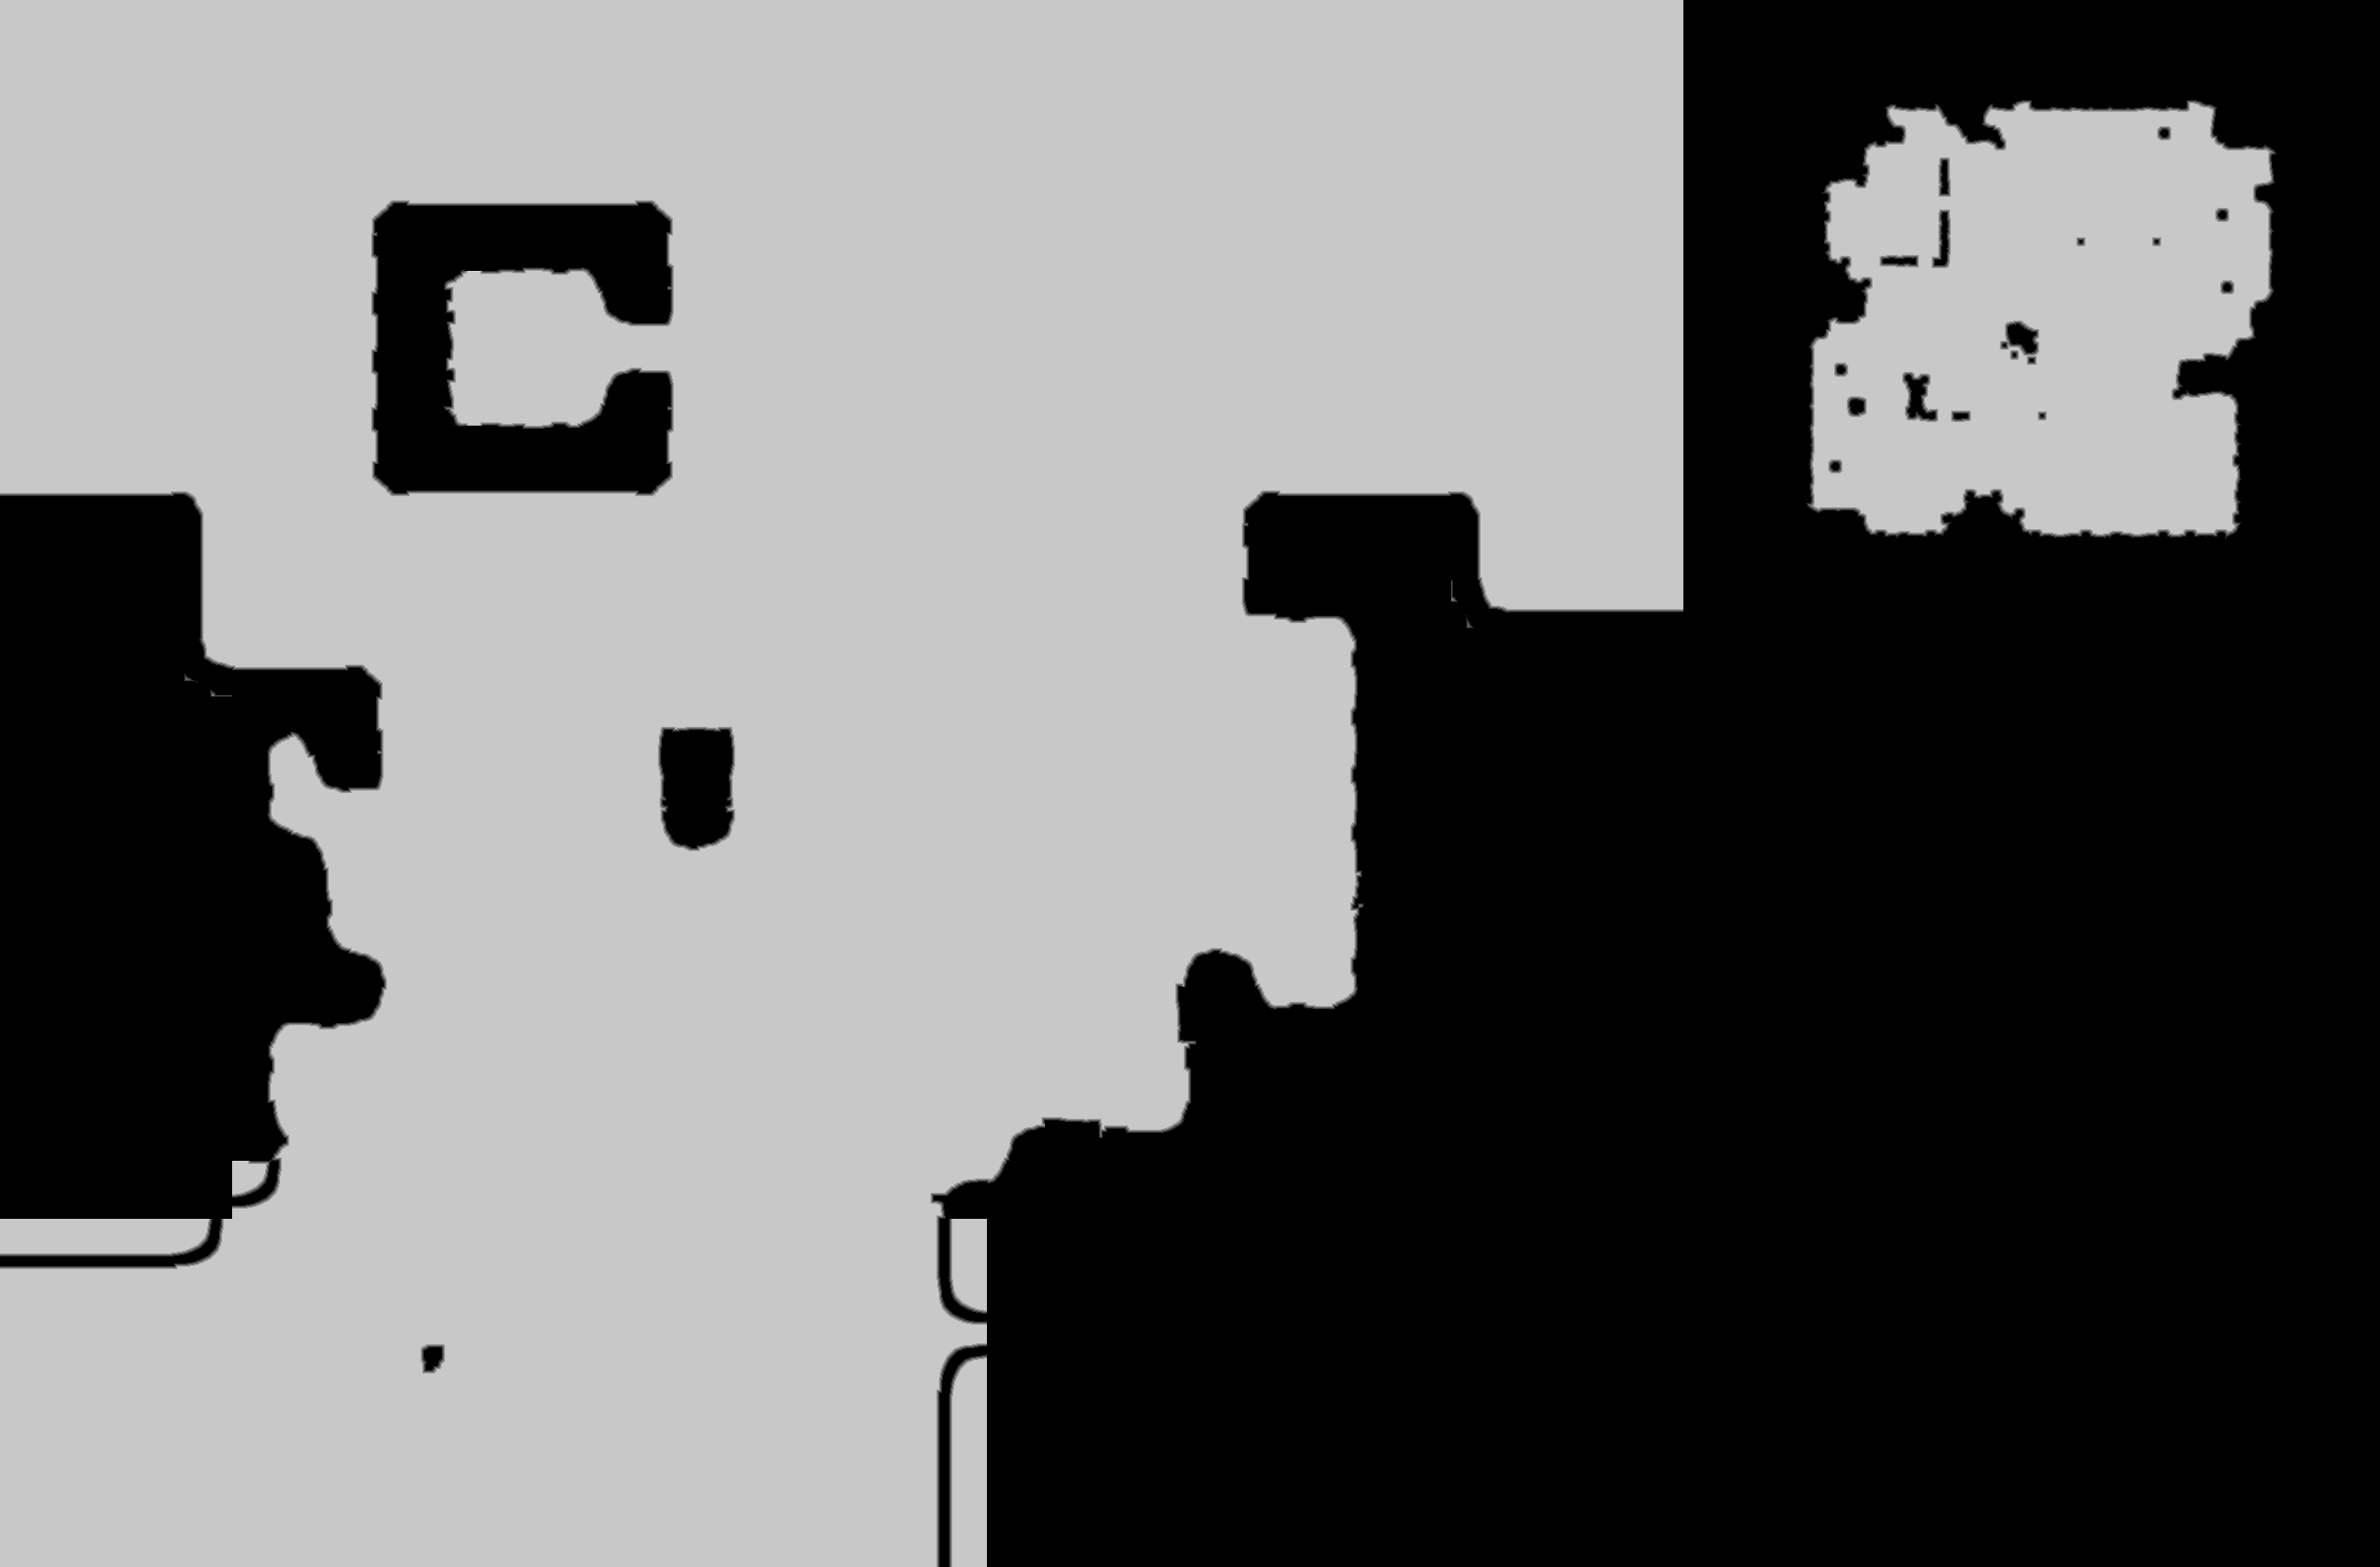

The table this chart was drawn from, first rows:
source	tdt_hull ranged
truth	truth_58f689863f0.tsv
width	2829
height	1863
nibble	0	2431894
nibble	1	13958
nibble	2	13888
nibble	3	13806
nibble	4	13801
nibble	5	2783080
